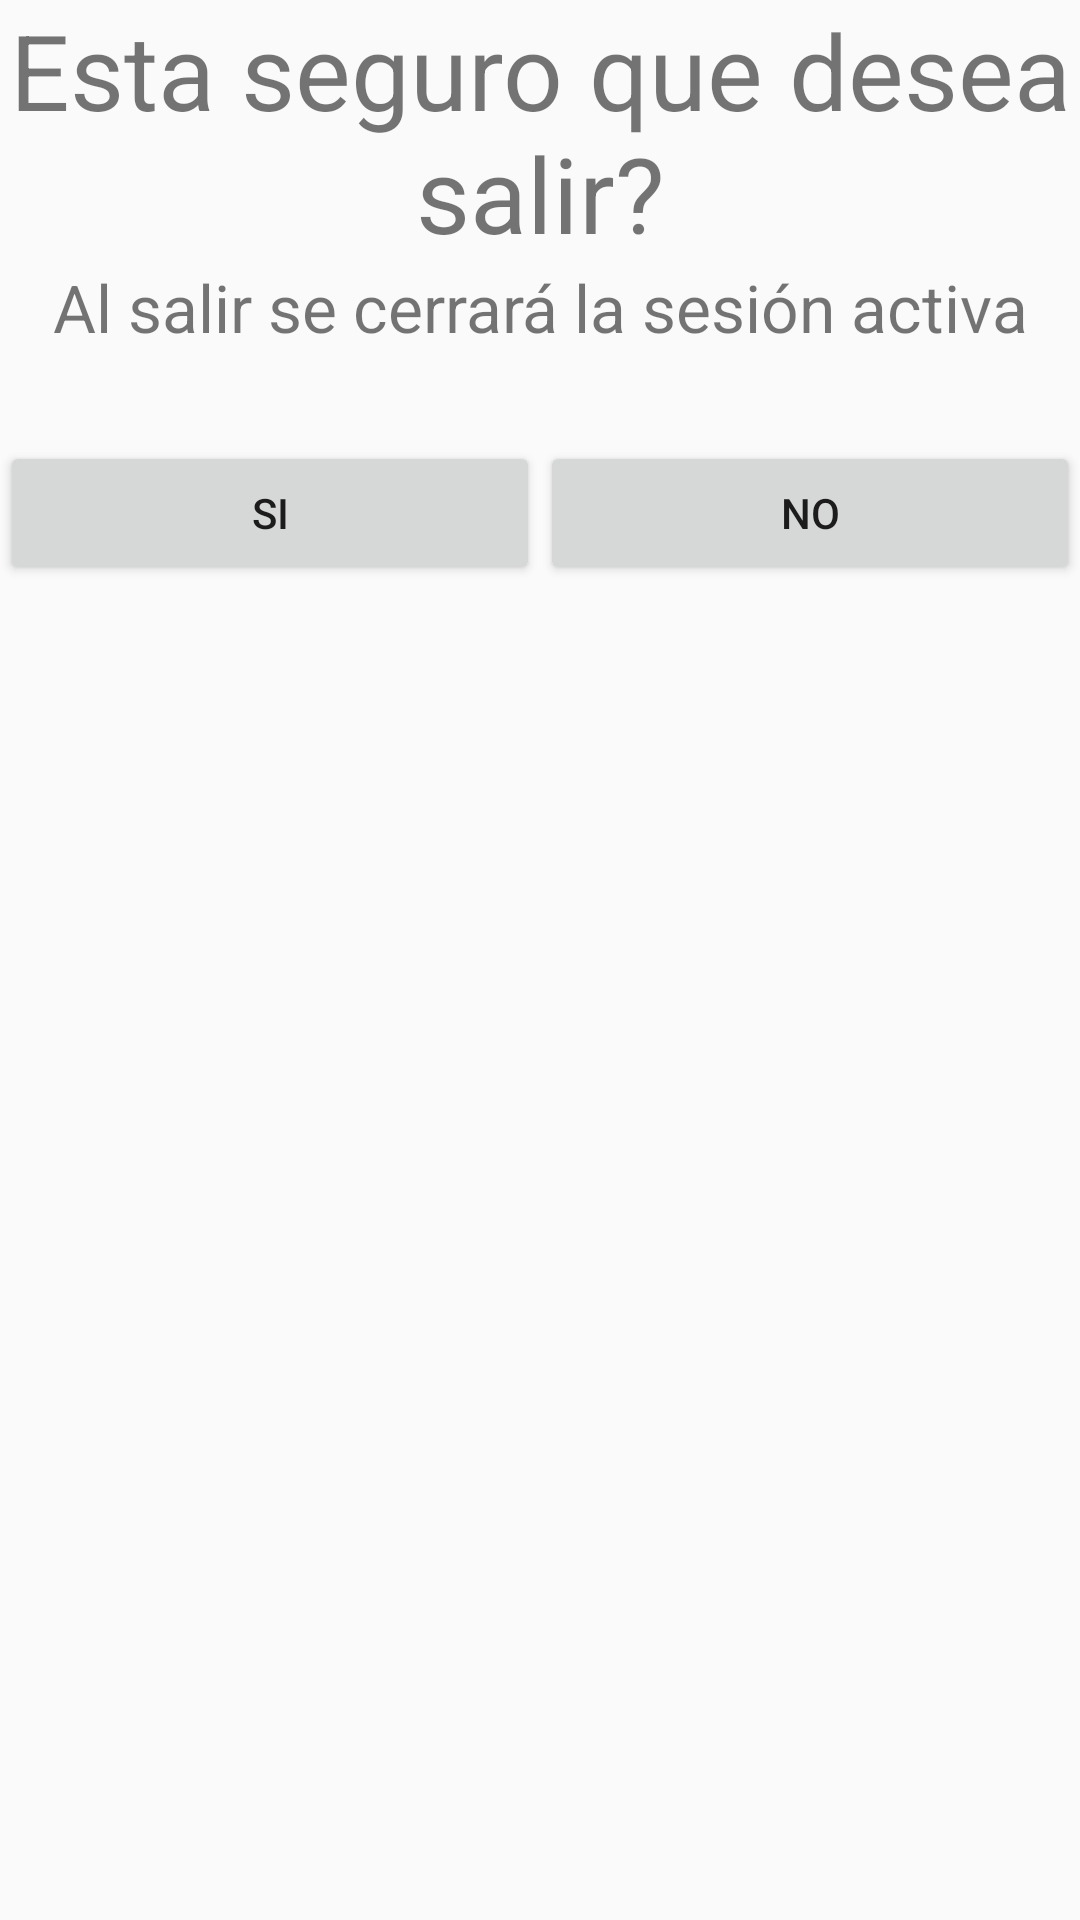

The Android layout XML behind this screen, and the referenced resources:
<!-- AndroidManifest.xml: application theme AppTheme -->
<!-- res/layout/close_dialog.xml -->
<?xml version="1.0" encoding="utf-8"?>
<LinearLayout xmlns:android="http://schemas.android.com/apk/res/android"
    android:orientation="vertical" android:layout_width="match_parent"
    android:layout_height="match_parent">
    <TextView
        android:layout_width="match_parent"
        android:layout_height="wrap_content"
        android:text="@string/dialog_close_text"
        android:gravity="center"
        android:textSize="35sp"/>
    <TextView
        android:layout_width="match_parent"
        android:layout_height="wrap_content"
        android:text="@string/dialog_close_text_2"
        android:textSize="22sp"
        android:gravity="center"/>
    <LinearLayout
        android:layout_width="match_parent"
        android:layout_height="wrap_content"
        android:layout_marginTop="30dp">
        <Button
            android:id="@+id/btn_si_cerrar_sesion"
            android:layout_width="0dp"
            android:layout_height="wrap_content"
            android:layout_weight="1"
            android:text="@string/si"/>
        <Button
            android:id="@+id/btn_no_cerrar_sesion"
            android:layout_width="0dp"
            android:layout_height="wrap_content"
            android:layout_weight="1"
            android:text="@string/no"/>
    </LinearLayout>
</LinearLayout>
<!-- resources referenced by this layout -->
<resources>
  <string name="dialog_close_text">Esta seguro que desea salir?</string>
  <string name="dialog_close_text_2">Al salir se cerrará la sesión activa</string>
  <string name="no">No</string>
  <string name="si">Si</string>
  <style name="AppTheme" parent="Theme.AppCompat.Light.NoActionBar">
          
      </style>
</resources>
